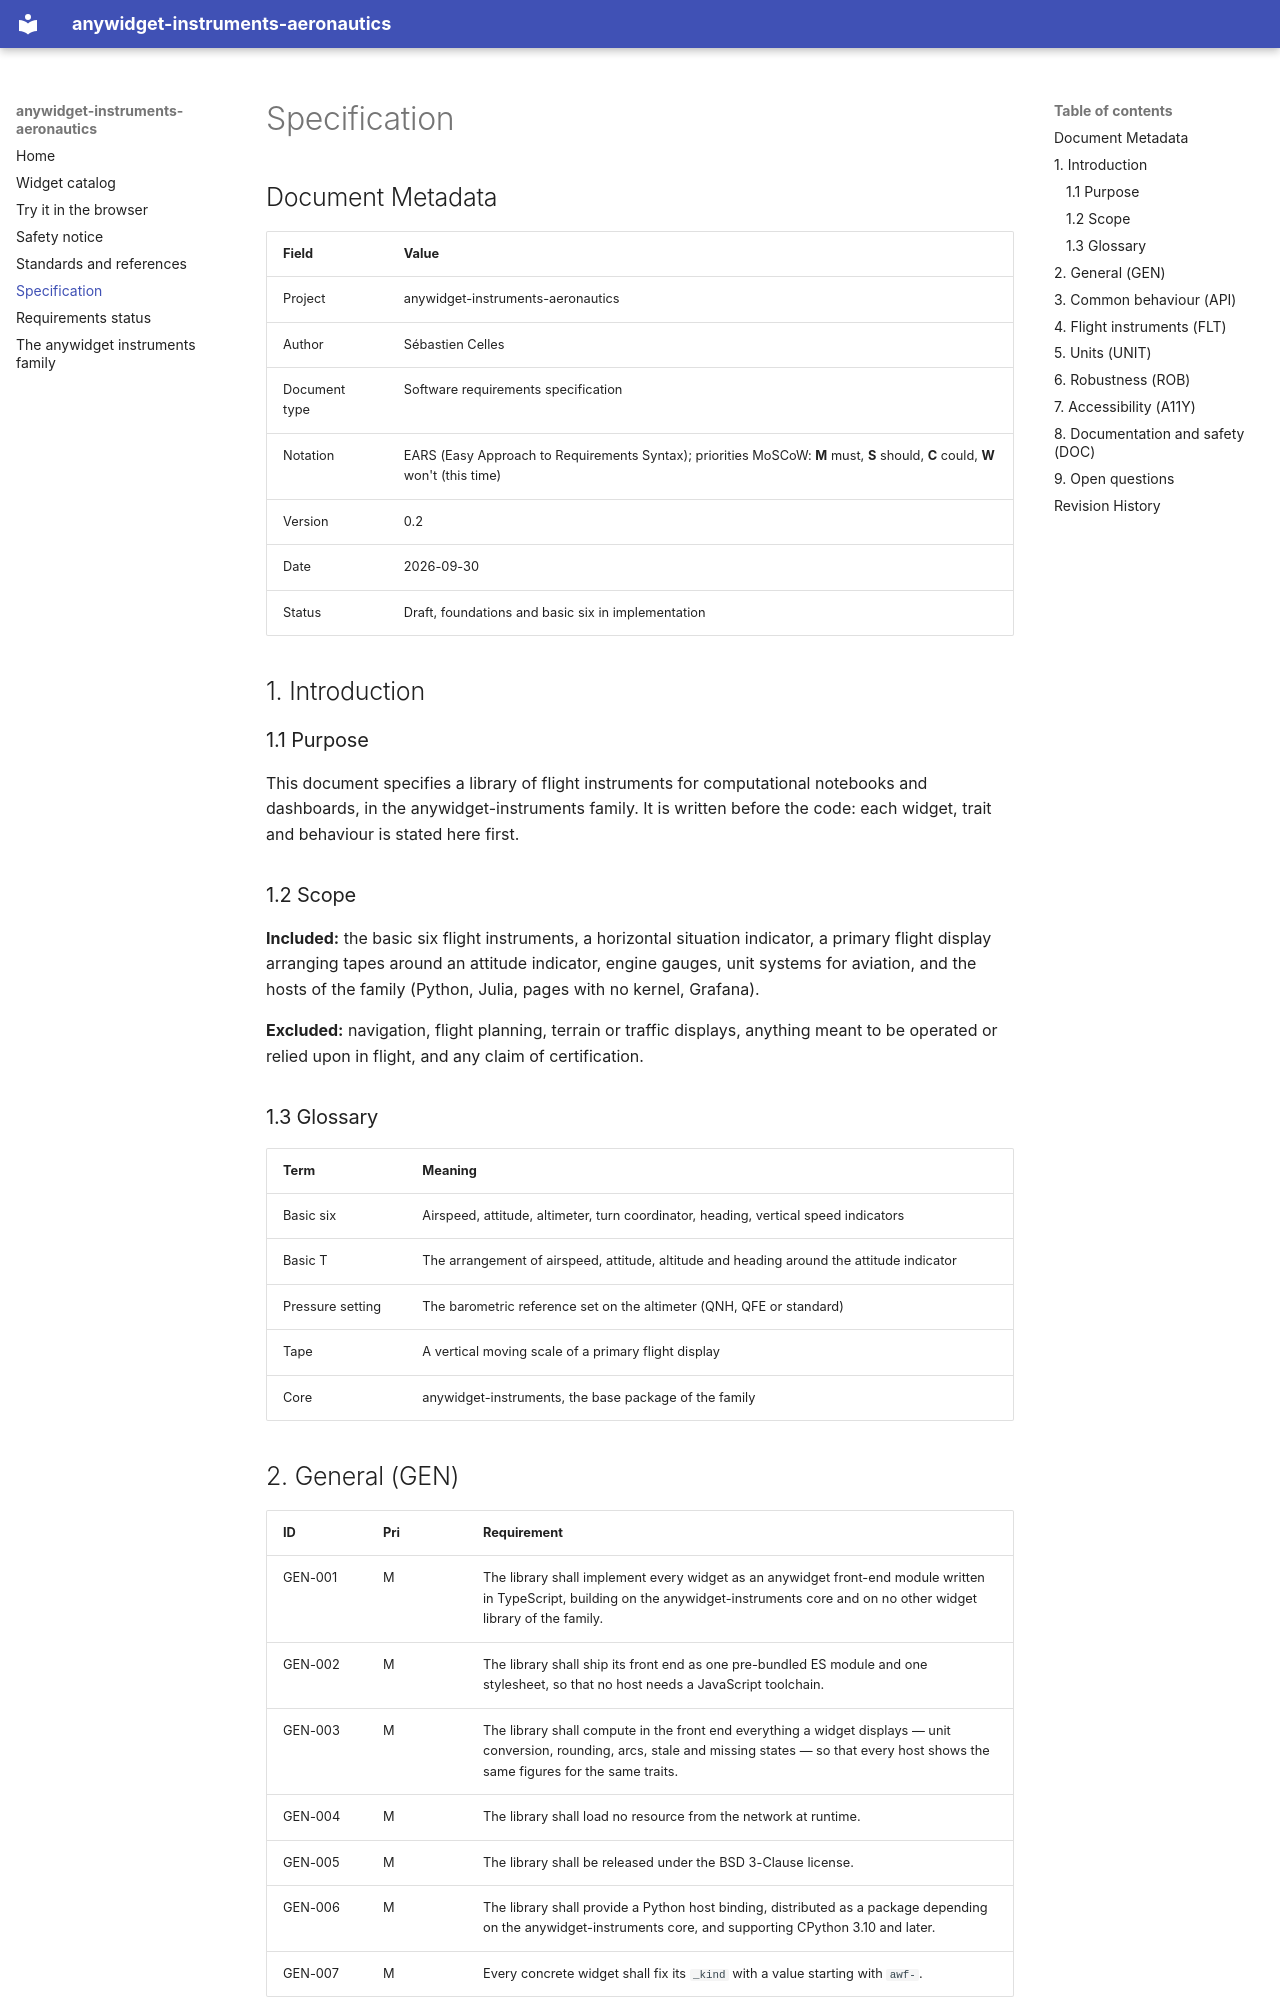

repository: AnywidgetInstruments/anywidget-instruments-aeronautics · page: specification/index.html · generator: mkdocs

# Specification

## Document Metadata

| Field | Value |
|-------|-------|
| Project | anywidget-instruments-aeronautics |
| Author | Sébastien Celles |
| Document type | Software requirements specification |
| Notation | EARS (Easy Approach to Requirements Syntax); priorities MoSCoW: **M** must, **S** should, **C** could, **W** won't (this time) |
| Version | 0.2 |
| Date | 2026-09-30 |
| Status | Draft, foundations and basic six in implementation |

## 1. Introduction

### 1.1 Purpose

This document specifies a library of flight instruments for computational notebooks
and dashboards, in the anywidget-instruments family. It is written before the code: each
widget, trait and behaviour is stated here first.

### 1.2 Scope

**Included:** the basic six flight instruments, a horizontal situation indicator, a
primary flight display arranging tapes around an attitude indicator, engine gauges,
unit systems for aviation, and the hosts of the family (Python, Julia, pages with no
kernel, Grafana).

**Excluded:** navigation, flight planning, terrain or traffic displays, anything meant
to be operated or relied upon in flight, and any claim of certification.

### 1.3 Glossary

| Term | Meaning |
|---|---|
| Basic six | Airspeed, attitude, altimeter, turn coordinator, heading, vertical speed indicators |
| Basic T | The arrangement of airspeed, attitude, altitude and heading around the attitude indicator |
| Pressure setting | The barometric reference set on the altimeter (QNH, QFE or standard) |
| Tape | A vertical moving scale of a primary flight display |
| Core | anywidget-instruments, the base package of the family |

## 2. General (GEN)

| ID | Pri | Requirement |
|---|---|---|
| GEN-001 | M | The library shall implement every widget as an anywidget front-end module written in TypeScript, building on the anywidget-instruments core and on no other widget library of the family. |
| GEN-002 | M | The library shall ship its front end as one pre-bundled ES module and one stylesheet, so that no host needs a JavaScript toolchain. |
| GEN-003 | M | The library shall compute in the front end everything a widget displays — unit conversion, rounding, arcs, stale and missing states — so that every host shows the same figures for the same traits. |
| GEN-004 | M | The library shall load no resource from the network at runtime. |
| GEN-005 | M | The library shall be released under the BSD 3-Clause license. |
| GEN-006 | M | The library shall provide a Python host binding, distributed as a package depending on the anywidget-instruments core, and supporting CPython 3.10 and later. |
| GEN-007 | M | Every concrete widget shall fix its `_kind` with a value starting with `awf-`. |
